2-way image classification set "casting_data_augm" from GitHub (AdKamat2411/Manufacturing-Detection); label vocabulary: defective front, ok front.

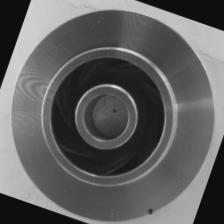
Label: defective front

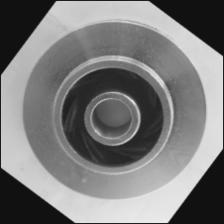
Label: ok front

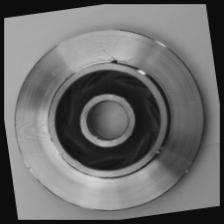
Label: defective front

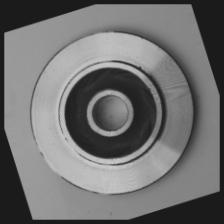
Label: defective front

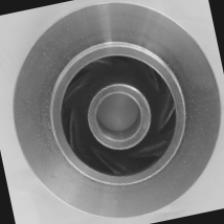
Label: ok front

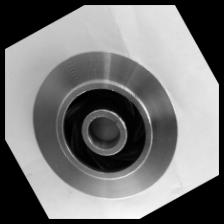
Label: ok front
